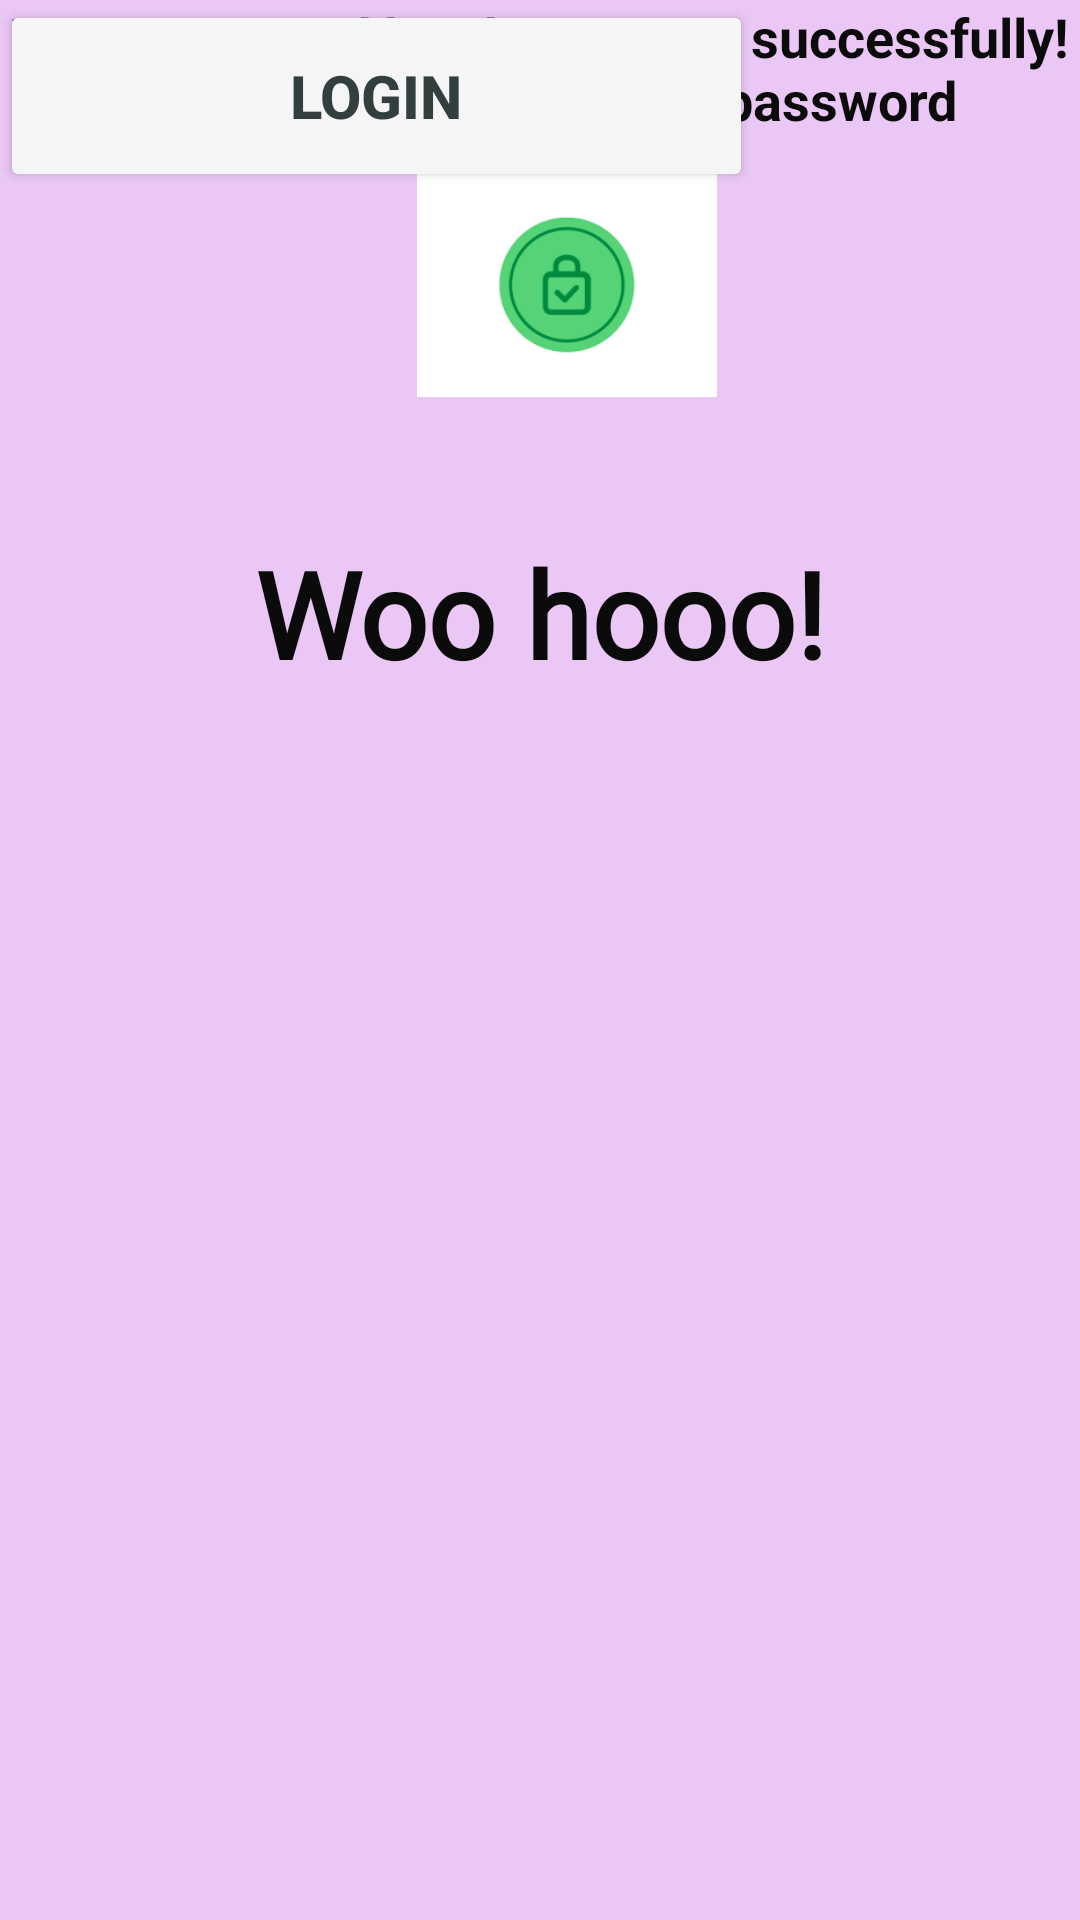

This screen was rendered from an Android layout file. Write that file and the resources it references.
<!-- AndroidManifest.xml: application theme Theme.MyToDoApp -->
<!-- res/layout/activity_reset.xml -->
<?xml version="1.0" encoding="utf-8"?>
<androidx.constraintlayout.widget.ConstraintLayout xmlns:android="http://schemas.android.com/apk/res/android"
    xmlns:app="http://schemas.android.com/apk/res-auto"
    xmlns:tools="http://schemas.android.com/tools"
    android:layout_width="match_parent"
    android:layout_height="match_parent"
    android:background="#EAC7F4"
    tools:context=".reset">

    <LinearLayout
        android:layout_width="match_parent"
        android:layout_height="150dp"
        android:layout_marginBottom="30dp"
        android:gravity="center_vertical"
        android:orientation="horizontal"
        tools:ignore="MissingConstraints">


        <ImageButton
            android:id="@+id/backBtn"
            android:layout_width="39dp"
            android:layout_height="38dp"
            android:layout_marginStart="10dp"
            android:layout_marginBottom="40dp"
            android:background="?attr/selectableItemBackgroundBorderless"
            android:contentDescription="back"
            android:src="@drawable/back" />

        <ImageView
            android:id="@+id/imageView8"
            android:layout_width="100dp"
            android:layout_height="100dp"
            android:layout_marginStart="90sp"
            android:layout_marginTop="20sp"
            android:contentDescription="@string/todo2"
            app:srcCompat="@drawable/success" />


    </LinearLayout>

    <LinearLayout
        android:layout_width="match_parent"
        android:layout_height="wrap_content"
        android:background="#EAC7F4"
        android:gravity="center"
        android:orientation="vertical"
        app:layout_constraintBottom_toBottomOf="parent"
        app:layout_constraintEnd_toEndOf="parent"
        app:layout_constraintHorizontal_bias="0.0"
        app:layout_constraintStart_toStartOf="parent"
        app:layout_constraintTop_toTopOf="parent"
        app:layout_constraintVertical_bias="0.294">

        <TextView
            android:id="@+id/textView7"
            android:layout_width="match_parent"
            android:layout_height="wrap_content"
            android:layout_marginTop="20dp"
            android:layout_marginBottom="30dp"
            android:fontFamily="@font/emblema_one"
            android:gravity="center"
            android:text="Woo hooo!"
            android:textColor="#0A0B0A"
            android:textSize="40sp"
            android:textStyle="bold"
            tools:ignore="DuplicateIds" />


    </LinearLayout>

    <Button
        android:id="@+id/btnSave8"
        android:layout_width="251dp"
        android:layout_height="64dp"
        android:layout_gravity="center_horizontal"
        android:backgroundTint="#F5F5F5"
        android:text="Login"
        android:textColor="#333F3E"
        android:textSize="20sp"
        android:textStyle="bold"
        tools:layout_editor_absoluteX="83dp"
        tools:layout_editor_absoluteY="505dp"
        tools:ignore="MissingConstraints" />

    <TextView
        android:id="@+id/textView_1"
        android:layout_width="match_parent"
        android:layout_height="wrap_content"
        android:gravity="center"
        android:text="Your password has been reset successfully!  Now login with your new password"
        android:textColor="#0A0B0A"
        android:textSize="18sp"
        android:textStyle="bold"
        tools:ignore="DuplicateIds,MissingConstraints"
        tools:layout_editor_absoluteX="0dp"
        tools:layout_editor_absoluteY="307dp" />


</androidx.constraintlayout.widget.ConstraintLayout>
<!-- resources referenced by this layout -->
<resources>
  <!-- drawable back: png bitmap (drawable, 477 bytes) -->
  <!-- drawable success: png bitmap (drawable, 3101 bytes) -->
  <string name="todo2">TODO</string>
  <style name="Theme.MyToDoApp" parent="Base.Theme.MyToDoApp" />
  <style name="Base.Theme.MyToDoApp" parent="Theme.Material3.DayNight.NoActionBar">
          
          
      </style>
</resources>
